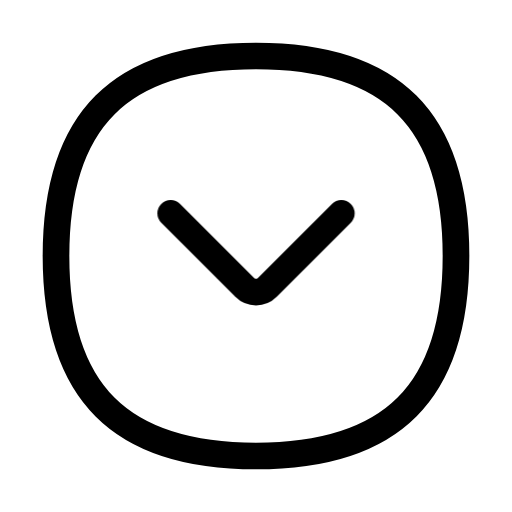
t = 0.00 s
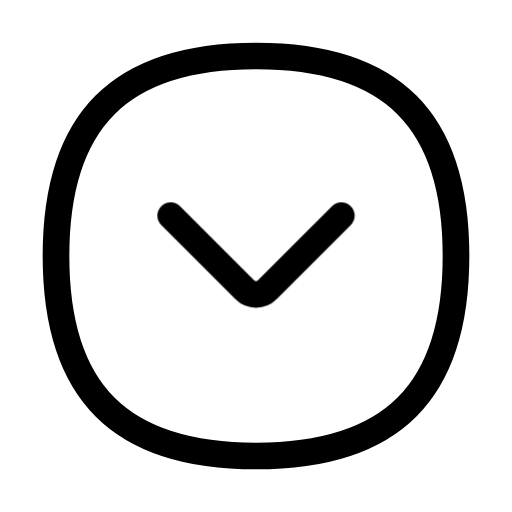
t = 0.15 s
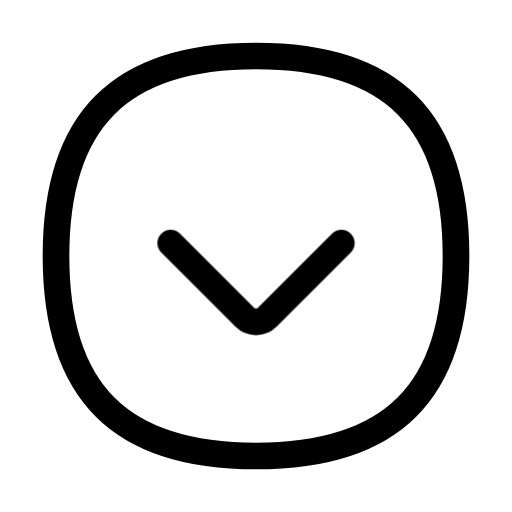
t = 0.45 s
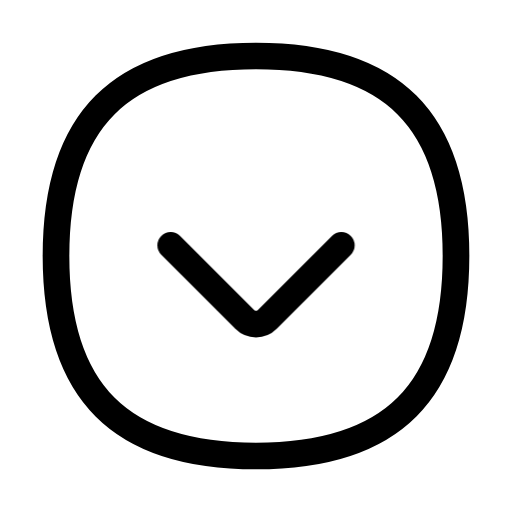
t = 0.60 s
t = 0.75 s: frame unchanged from t = 0.45 s, image omitted
t = 1.05 s: frame unchanged from t = 0.15 s, image omitted

The animated SVG that drew these frames (rendered in a browser with its animation timeline set to each time). Animation: 1 CSS @keyframes rule; one cycle of 1.20 s, repeats indefinitely.

<svg xmlns="http://www.w3.org/2000/svg" width="24" height="24" fill="none" viewBox="0 0 24 24" class="fa-chevron-circle-down"><style>.fa-chevron-circle-down-1{animation:fa-chevron-circle-down-m0 1.2s cubic-bezier(.65,0,.35,1) infinite}@keyframes fa-chevron-circle-down-m0{50%{transform:translate(0px,1.5px)}}@media (prefers-reduced-motion:reduce){.fa-chevron-circle-down *{animation:none!important}}</style><g class="fa-chevron-circle-down-0"><path pathLength="1" stroke="currentColor" stroke-linecap="round" stroke-linejoin="round" stroke-width="1.25" d="M21.375 108C21.375 114.375 18.375 117.375 12 117.375C5.625 117.375 2.625 114.375 2.625 108C2.625 101.625 5.625 98.625 12 98.625C18.375 98.625 21.375 101.625 21.375 108Z" transform="translate(0 -96)"/></g><g class="fa-chevron-circle-down-1"><path pathLength="1" stroke="currentColor" stroke-linecap="round" stroke-linejoin="round" stroke-width="1.25" d="M8 106L11.47 109.47C11.763 109.763 12.237 109.763 12.53 109.47L16 106" transform="translate(0 -96)"/></g></svg>
